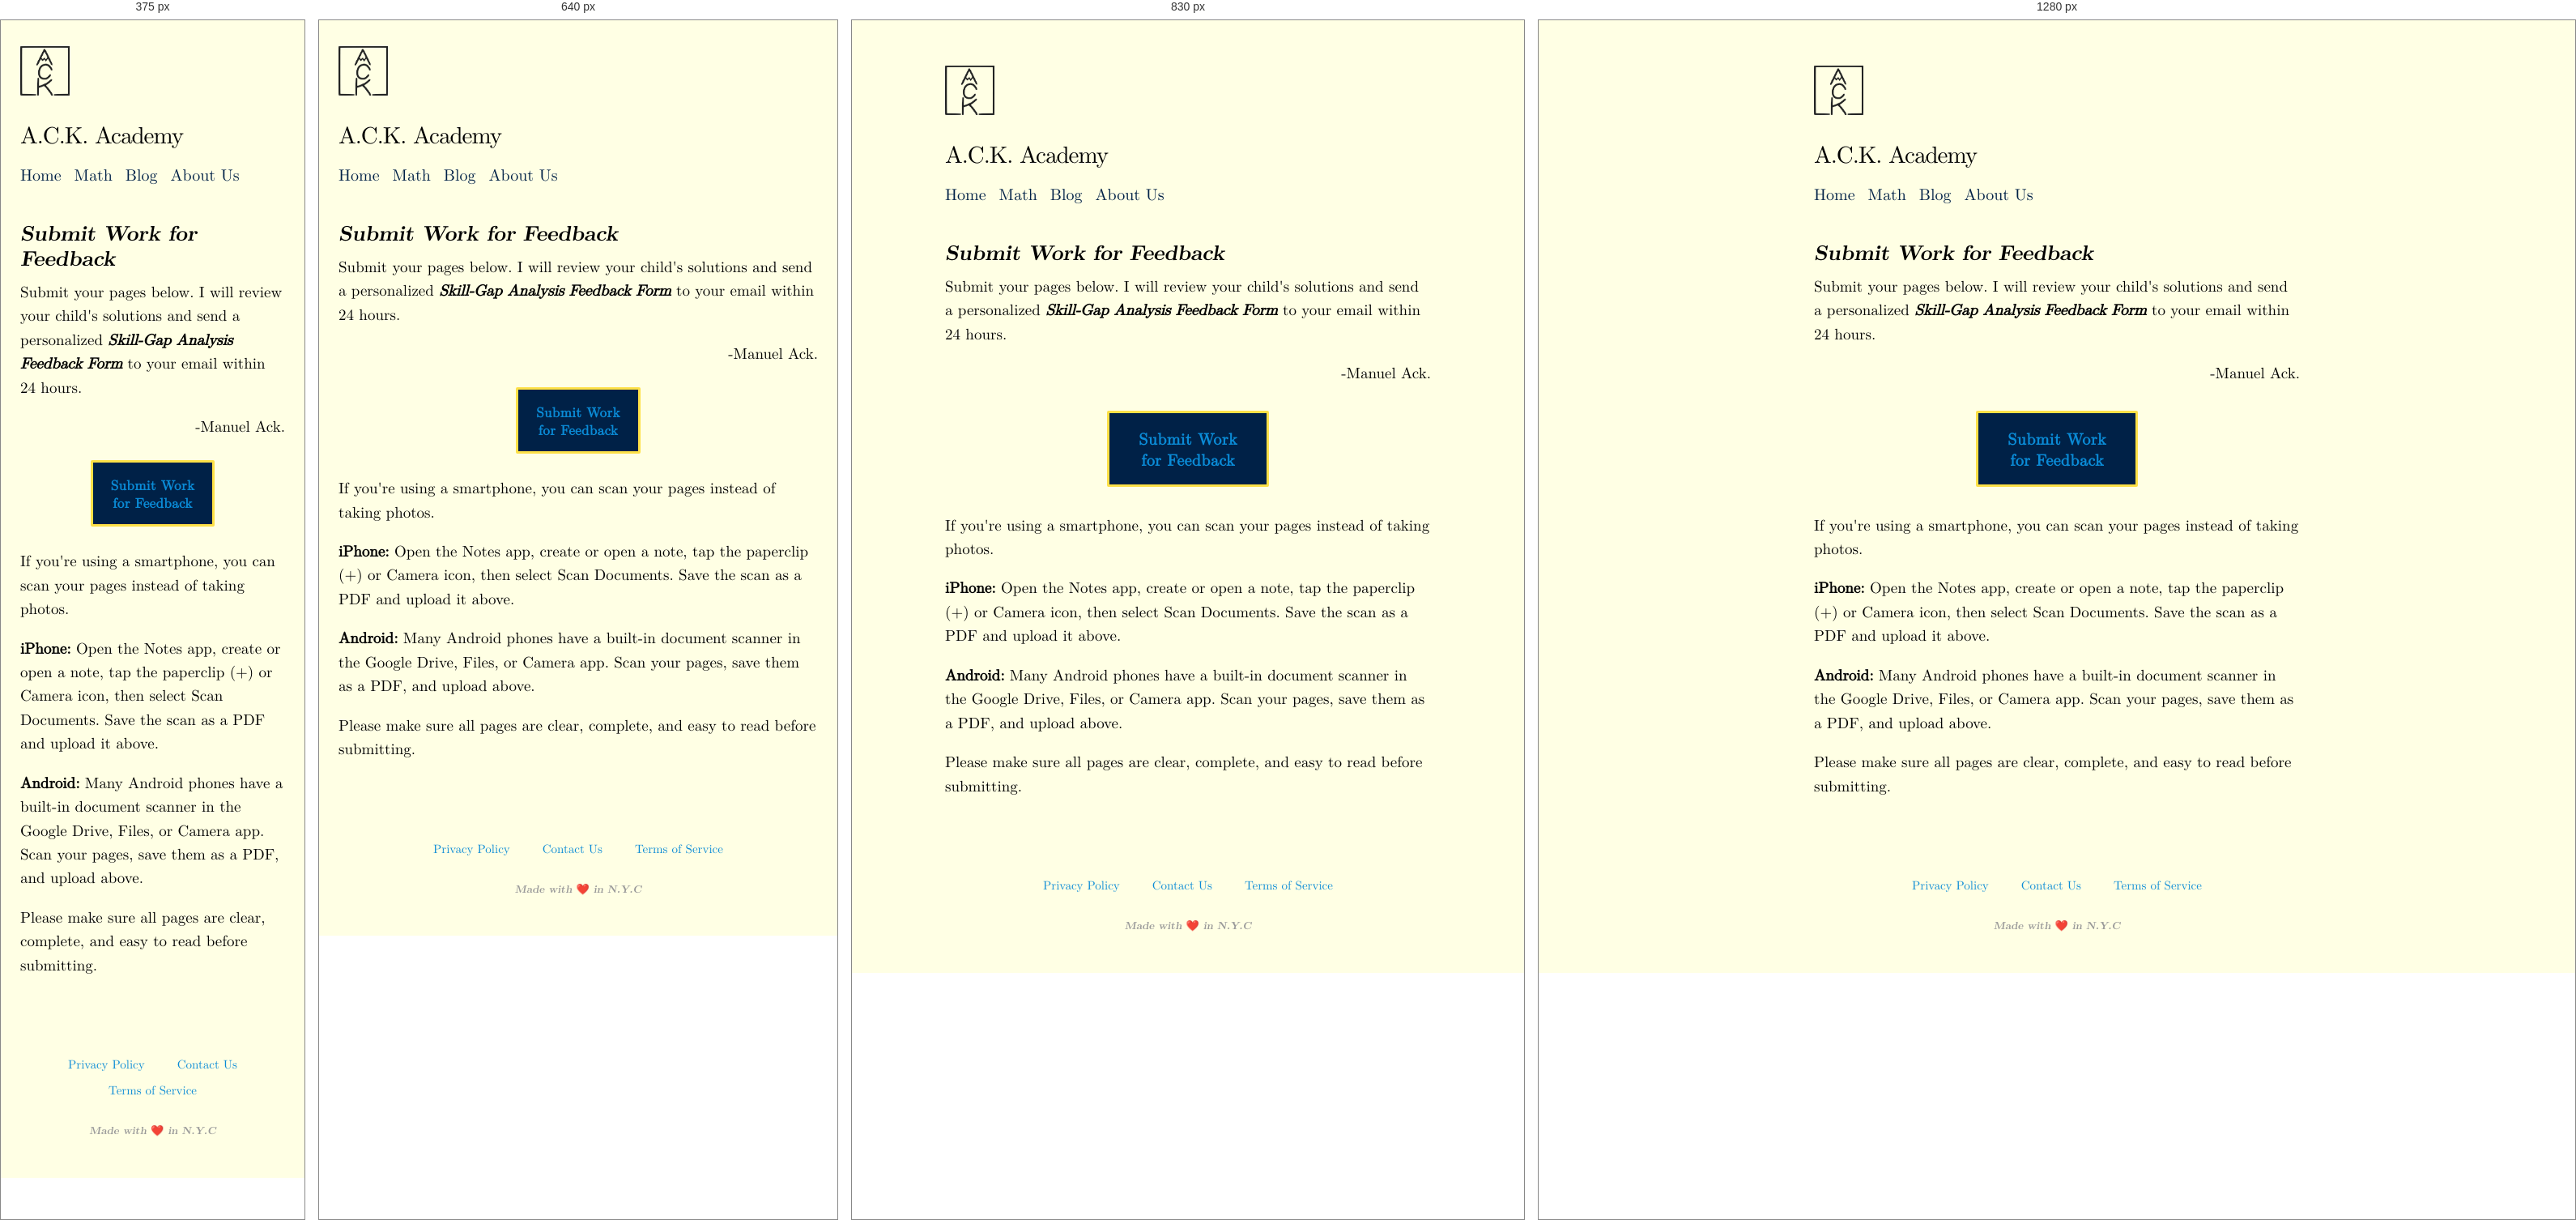
Rendered at 375 px, 640 px, 830 px and 1280 px, left to right.

<!-- file: index.html -->
<!doctype html>
<html lang="en">
<head>
<meta charset="utf-8">
<meta name="viewport" content="width=device-width, initial-scale=1">
<title>Submit Work for Feedback · A.C.K. Academy</title>
<meta name="description" content="Submit your child&#x27;s pages for a personalized Skill-Gap Analysis Feedback Form within 24 hours.">
<link rel="canonical" href="https://www.ackacademy.org/submit/">
<meta property="og:type" content="website">
<meta property="og:title" content="Submit Work for Feedback · A.C.K. Academy">
<meta property="og:description" content="Submit your child&#x27;s pages for a personalized Skill-Gap Analysis Feedback Form within 24 hours.">
<meta property="og:url" content="https://www.ackacademy.org/submit/">
<meta property="og:image" content="https://www.ackacademy.org/assets/img/og-image.jpg">
<meta name="twitter:card" content="summary_large_image">
<link rel="icon" type="image/png" href="../assets/img/logo-small.png">
<link rel="preload" href="../assets/fonts/playfair-display.woff2" as="font" type="font/woff2" crossorigin>
<link rel="stylesheet" href="../css/site.css">

<script async src="https://www.googletagmanager.com/gtag/js?id=G-9N4STLSL52"></script>
<script>window.dataLayer=window.dataLayer||[];function gtag(){dataLayer.push(arguments)}gtag('js',new Date());gtag('config','G-9N4STLSL52');</script>
</head>
<body class="doc-page">
<header class="site-header">
  <div class="header-inner">
    <a class="logo" href="../"><img src="../assets/img/logo.png" alt="A.C.K. Academy" width="61" height="62"></a>
    <p class="site-title"><a href="../">A.C.K. Academy</a></p>
    <nav aria-label="Main"><a href="../">Home</a><a href="../math/">Math</a><a href="../blog/">Blog</a><a href="../about-us/">About Us</a></nav>
    
  </div>
</header>
<main>
<article class="doc">
<h1>Submit Work for Feedback</h1>
<p>Submit your pages below. I will review your child's solutions and send a personalized <strong><em>Skill-Gap Analysis Feedback Form</em></strong> to your email within 24 hours.</p>
<p style="text-align:right">-Manuel Ack.</p>
<a class="btn" style="display:block;width:max-content;margin:1.6em auto" href="https://tally.so/r/68Ye6o">Submit Work<br>for Feedback</a>
<p>If you're using a smartphone, you can scan your pages instead of taking photos.</p>
<p><strong>iPhone:</strong> Open the Notes app, create or open a note, tap the paperclip (+) or Camera icon, then select Scan Documents. Save the scan as a PDF and upload it above.</p>
<p><strong>Android:</strong> Many Android phones have a built-in document scanner in the Google Drive, Files, or Camera app. Scan your pages, save them as a PDF, and upload above.</p>
<p>Please make sure all pages are clear, complete, and easy to read before submitting.</p>
</article>
</main>
<footer class="site-footer">
  <nav aria-label="Footer"><a href="../privacy-policy/">Privacy Policy</a><a href="../contact-us/">Contact Us</a><a href="../terms-of-service/">Terms of Service</a></nav>
  <p class="made">Made with ❤️ in N.Y.C</p>
</footer>
<script src="../js/site.js" defer></script>
</body>
</html>


/* @media block from site.css */
@media (min-width: 900px) { .carousel .prev { left: -60px; } .carousel .next { right: -60px; } }

/* @media block from site.css */
@media (max-width: 520px) { .card { grid-template-columns: 1fr; } .card img { width: 100%; height: 160px; } }

/* @media block from site.css */
@media (max-width: 560px) { .vgrid { grid-template-columns: repeat(2, 1fr); } }

/* @media block from site.css */
@media (min-width: 1000px) { .lic .burst { position: absolute; top: 20px; right: -200px; width: 190px; margin: 0; } }

/* @media block from site.css */
@media (max-width: 720px) { .about .person { grid-template-columns: 1fr; } .about .person img { order: -1; } }

/* @media block from site.css */
@media (max-width: 760px) {
  .site-header { padding-top: 32px; }
  .teach, .proof-grid { grid-template-columns: 1fr; }
  .doodles { position: static; display: block; margin: 12px 0 0 auto; width: 70%; }
  .hero { padding-top: 40px; }
  .btn { font-size: 17px; padding: 16px 22px; }
}